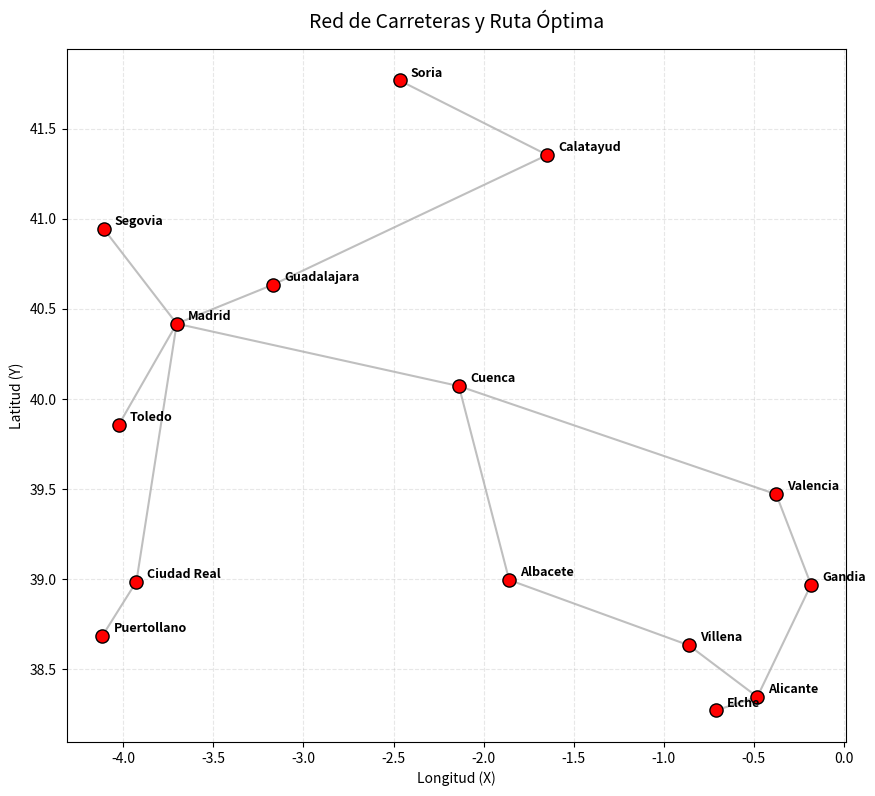

The matplotlib source for this figure:
import numpy as np
import math
import matplotlib.pyplot as plt

class Graph:
    """Manages the collection of nodes and network algorithms."""
    def __init__(self):
        # Master dictionary to look up Node objects by their string name
        # Format: {"Madrid": <Node Object>}
        self.graph = {}
        self.gps_positions = None
        self.gps_position_data()

    # Function to add connections (undirected roads)
    def add_edge(self, node1_name, node2_name):
        # Ensure city1 exists in the graph
        if node1_name not in self.graph:
            self.graph[node1_name] = {}
        # Ensure city2 exists in the graph
        if node2_name not in self.graph:
            self.graph[node2_name] = {}
        distance = self.road_distance_data(node1_name, node2_name)
        # Connect both cities (two-way road)
        self.graph[node1_name][node2_name] = distance
        self.graph[node2_name][node1_name] = distance

    def get_node(self, name):
        """Safely fetches a Node object by name, returns None if missing."""
        return self.graph.get(name)

    def get_neighbors(self, name):
        neighbors = self.graph.get(name)
        neighbors = list(neighbors.keys())
        return neighbors

    def build_network(self):
        # 3. Build your city network
        self.add_edge("Madrid", "Guadalajara")
        self.add_edge("Madrid", "Cuenca")
        self.add_edge("Madrid", "Segovia")
        self.add_edge("Madrid", "Toledo")
        self.add_edge("Madrid", "Ciudad Real")
        self.add_edge("Ciudad Real", "Puertollano")
        self.add_edge("Guadalajara", "Calatayud")
        self.add_edge("Calatayud", "Soria")
        self.add_edge("Cuenca", "Albacete")
        self.add_edge("Cuenca", "Valencia")
        self.add_edge("Valencia", "Gandia")
        self.add_edge("Gandia", "Alicante")
        self.add_edge("Albacete", "Villena")
        self.add_edge("Villena", "Alicante")
        self.add_edge("Alicante", "Elche")

    def gps_position_data(self):
        self.gps_positions = {
        "Madrid": {"lat": 40.4167, "lon": -3.7037},
        "Guadalajara": {"lat": 40.6337, "lon": -3.1674},
        "Cuenca": {"lat": 40.0704, "lon": -2.1374},
        "Teruel": {"lat": 40.3456, "lon": -1.1065},
        "Segovia": {"lat": 40.9429, "lon": -4.1088},
        "Toledo": {"lat": 39.8567, "lon": -4.0244},
        "Soria": {"lat": 41.7666, "lon": -2.4667},
        "Ciudad Real": {"lat": 38.9848, "lon": -3.9274},
        "Puertollano": {"lat": 38.6833, "lon": -4.1167},
        "Calatayud": {"lat": 41.3532, "lon": -1.6468},
        "Zaragoza": {"lat": 41.6488, "lon": -0.8891},
        "Albacete": {"lat": 38.9943, "lon": -1.8585},
        "Villena": {"lat": 38.6318, "lon": -0.8612},
        "Alicante": {"lat": 38.3452, "lon": -0.4810},
        "Elche": {"lat": 38.2699, "lon": -0.7126},
        "Orihuela": {"lat": 38.0848, "lon": -0.9440},
        "Murcia": {"lat": 37.9922, "lon": -1.1307},
        "Valencia": {"lat": 39.4699, "lon": -0.3763},
        "Gandia": {"lat": 38.9680, "lon": -0.1830}}

    def road_distance_data(self, origen, destino):
        # Ciudades en orden:
        # 0: Madrid, 1: Guadalajara, 2: Cuenca, 3: Teruel, 4: Segovia, 5: Toledo, 6: Soria,
        # 7: Ciudad Real, 8: Puertollano, 9: Calatayud, 10: Zaragoza, 11: Albacete,
        # 12: Villena, 13: Alicante, 14: Elche, 15: Orihuela, 16: Murcia, 17: Valencia, 18: Gandia
        ciudades = [
            "Madrid", "Guadalajara", "Cuenca", "Teruel", "Segovia", "Toledo", "Soria",
            "Ciudad Real", "Puertollano", "Calatayud", "Zaragoza", "Albacete",
            "Villena", "Alicante", "Elche", "Orihuela", "Murcia", "Valencia", "Gandia" ]
        idx_orig = ciudades.index(origen)
        idx_dest = ciudades.index(destino)
        distancias_carretera = [
            # Mad  Gua  Cue  Ter  Seg  Tol  Sor  CR   Pue  Cal  Zar  Alb  Vil  Ali  Elc  Ori  Mur  Val  Gan
            [0, 58, 167, 302, 87, 71, 231, 190, 240, 235, 320, 258, 360, 420, 415, 402, 401, 352, 415],  # Madrid
            [58, 0, 135, 248, 145, 130, 175, 250, 300, 180, 265, 255, 365, 425, 420, 415, 410, 335, 405],  # Guadalajara
            [167, 135, 0, 150, 250, 180, 245, 245, 290, 170, 260, 145, 250, 310, 305, 312, 310, 200, 260],  # Cuenca
            [302, 248, 150, 0, 385, 345, 225, 370, 415, 135, 175, 245, 295, 320, 325, 330, 345, 140, 200],  # Teruel
            [87, 145, 250, 385, 0, 155, 190, 275, 325, 320, 405, 345, 445, 505, 500, 490, 485, 440, 500],  # Segovia
            [71, 130, 180, 345, 155, 0, 300, 120, 170, 305, 390, 245, 345, 405, 400, 375, 365, 370, 410],  # Toledo
            [231, 175, 245, 225, 190, 300, 0, 420, 470, 90, 160, 390, 495, 545, 540, 545, 550, 360, 425],  # Soria
            [190, 250, 245, 370, 275, 120, 420, 0, 45, 375, 460, 220, 320, 355, 350, 315, 305, 345, 365],  # Ciudad Real
            [240, 300, 290, 415, 325, 170, 470, 45, 0, 420, 505, 245, 345, 380, 375, 335, 325, 370, 390],  # Puertollano
            [235, 180, 170, 135, 320, 305, 90, 375, 420, 0, 85, 310, 410, 435, 440, 445, 455, 275, 335],  # Calatayud
            [320, 265, 260, 175, 405, 390, 160, 460, 505, 85, 0, 395, 495, 520, 525, 530, 540, 315, 375],  # Zaragoza
            [258, 255, 145, 245, 345, 245, 390, 220, 245, 310, 395, 0, 105, 165, 160, 150, 145, 190, 195],  # Albacete
            [360, 365, 250, 295, 445, 345, 495, 320, 345, 410, 495, 105, 0, 60, 40, 48, 65, 130, 115],  # Villena
            [420, 425, 310, 320, 505, 405, 545, 355, 380, 435, 520, 165, 60, 0, 25, 55, 75, 165, 110],  # Alicante
            [415, 420, 305, 325, 500, 400, 540, 350, 375, 440, 525, 160, 40, 25, 0, 33, 55, 170, 125],  # Elche
            [402, 415, 312, 330, 490, 375, 545, 315, 335, 445, 530, 150, 48, 55, 33, 0, 22, 195, 155],  # Orihuela
            [401, 410, 310, 345, 485, 365, 550, 305, 325, 455, 540, 145, 65, 75, 55, 22, 0, 215, 180],  # Murcia
            [352, 335, 200, 140, 440, 370, 360, 345, 370, 275, 315, 190, 130, 165, 170, 195, 215, 0, 70],  # Valencia
            [415, 405, 260, 200, 500, 410, 425, 365, 390, 335, 375, 195, 115, 110, 125, 155, 180, 70, 0]  # Gandia
        ]
        return distancias_carretera[idx_orig][idx_dest]

    def compute_flying_distance(self, ciudad1, ciudad2):
        lat1 = self.gps_positions[ciudad1]["lat"]
        lon1 = self.gps_positions[ciudad1]["lon"]
        lat2 = self.gps_positions[ciudad2]["lat"]
        lon2 = self.gps_positions[ciudad2]["lon"]
        # Radio de la Tierra en kilómetros
        R = 6371.0
        # Convertir grados de latitud y longitud a radianes
        rad_lat1 = math.radians(lat1)
        rad_lon1 = math.radians(lon1)
        rad_lat2 = math.radians(lat2)
        rad_lon2 = math.radians(lon2)
        # Calcular las diferencias entre las coordenadas
        dlat = rad_lat2 - rad_lat1
        dlon = rad_lon2 - rad_lon1
        #  Aplicar la fórmula matemática de Haversine
        a = math.sin(dlat / 2)**2 + math.cos(rad_lat1) * math.cos(rad_lat2) * math.sin(dlon / 2)**2
        c = 2 * math.atan2(math.sqrt(a), math.sqrt(1 - a))
        # Calcular la distancia final
        distancia = R * c
        return distancia

    def plot_network(self):
        # 2. Separar los datos en listas para Matplotlib
        nombres = list(self.gps_positions.keys())
        longitudes = [self.gps_positions[c]["lon"] for c in nombres]
        latitudes = [self.gps_positions[c]["lat"] for c in nombres]

        # 3. Configurar el lienzo de la gráfica
        plt.figure(figsize=(10, 8))

        # 4. Dibujar las ciudades como puntos (X = Longitud, Y = Latitud)
        plt.scatter(longitudes, latitudes, color='red', edgecolors='black', s=80, zorder=5)

        # 5. Añadir los nombres al lado de cada punto
        for i, nombre in enumerate(nombres):
            plt.annotate(
                nombre,
                (longitudes[i], latitudes[i]),
                textcoords="offset points",
                xytext=(8, 3),  # Separa el texto un poco a la derecha del punto
                fontsize=9,
                weight='bold'
            )

        # 6. Personalizar los ejes y cuadrícula
        plt.title("Mapa Aproximado de Ciudades (Proyección GPS Plana)", fontsize=14, pad=15)
        plt.xlabel("Longitud (Eje X)", fontsize=11)
        plt.ylabel("Latitud (Eje Y)", fontsize=11)
        plt.grid(True, linestyle='--', alpha=0.5)

        # Forzar una proporción de aspecto idéntica para evitar que el mapa se estire
        plt.gca().set_aspect('equal', adjustable='box')

        # 7. Mostrar la gráfica en pantalla
        plt.show()

    def graficar_red(self, ruta_resaltada=None):
        plt.figure(figsize=(11, 9))

        # 1. Dibujar TODAS las carreteras del grafo en gris
        carreteras_dibujadas = set()
        for node in self.graph.keys():
            for neighbor in self.get_neighbors(node):
                # Evitar dibujar la misma línea dos veces (ida y vuelta)
                identificador_via = tuple(sorted([node, neighbor]))
                if identificador_via not in carreteras_dibujadas:
                    plt.plot([self.gps_positions[node]['lon'],
                              self.gps_positions[neighbor]['lon']],
                             [self.gps_positions[node]['lat'],
                              self.gps_positions[neighbor]['lat']],
                             color='gray', linestyle='-', alpha=0.5, linewidth=1.5, zorder=1)
                    carreteras_dibujadas.add(identificador_via)

        # # 2. Si hay una ruta calculada, resaltarla en azul grueso
        # if ruta_resaltada and len(ruta_resaltada) > 1:
        #     for i in range(len(ruta_resaltada) - 1):
        #         nodo_a = self.all_nodes[ruta_resaltada[i]]
        #         nodo_b = self.all_nodes[ruta_resaltada[i + 1]]
        #         plt.plot([nodo_a.lon, nodo_b.lon], [nodo_a.lat, nodo_b.lat],
        #                  color='blue', linestyle='-', linewidth=4, alpha=0.8, zorder=2,
        #                  label="Ruta Calculada" if i == 0 else "")

        # 3. Dibujar los puntos de las ciudades y sus etiquetas
        for node in self.graph.keys():
            # Si la ciudad forma parte de la ruta elegida, se pinta de azul; si no, de rojo
            #color_nodo = 'dodgerblue' if (ruta_resaltada and node.name in ruta_resaltada) else 'red'
            color_nodo = 'red'
            plt.scatter(self.gps_positions[node]['lon'], self.gps_positions[node]['lat'], color=color_nodo, edgecolors='black', s=90, zorder=3)
            plt.annotate(node, (self.gps_positions[node]['lon'], self.gps_positions[node]['lat']), textcoords="offset points",
                         xytext=(8, 3), fontsize=9, weight='bold')

        # Configuración del mapa estático
        plt.title("Red de Carreteras y Ruta Óptima", fontsize=14, pad=15)
        plt.xlabel("Longitud (X)")
        plt.ylabel("Latitud (Y)")
        plt.grid(True, linestyle='--', alpha=0.3)
        plt.gca().set_aspect('equal', adjustable='box')
        if ruta_resaltada:
            plt.legend(loc="upper left")
        plt.show()

class BFS_search():
    def __init__(self, graph):
        self.graph = graph
        self.queue = []
        self.visited_nodes = []
        self.parent_map = {}

    def process_neighbors_bfs1(self, current_node):
        # Get the list of neighbors of the current node
        neighbors = self.graph.get_neighbors(current_node)
        print('Found neighbors:', neighbors)
        # para cada vecino neighbour encontrado
        for neighbor in neighbors:
            if neighbor not in self.visited_nodes:
                # si no se ha visitado: a) se añade a la lista de visitados y b) se añade a la cola de exploración
                #print('Adding new node to the queue:', neighbor)
                self.visited_nodes.append(neighbor)
                self.parent_map[neighbor] = current_node
                self.queue.append(neighbor)

    # def process_neighbors_bfs2(self, current_node):
    #     # Get the list of neighbors of the current node
    #     neighbors = self.graph.get_neighbors(current_node)
    #     print('Found neighbors:', neighbors)
    #     # DEBE COMPLETARSE POR EL ALUMNO
    #     # SE DEBE GUARDAR LA RUTA
    #     return neighbors

    def reorder_queue(self, destination):
        distances = []
        for node in self.queue:
            d = self.graph.compute_flying_distance(destination, node)
            distances.append(d)
        sort_index = np.argsort(distances)
        # reorder queue according to current flying distances
        self.queue = [self.queue[i] for i in sort_index]


    def get_route(self, current_node):
        route = []
        while current_node is not None:
            route.append(current_node)
            current_node = self.parent_map[current_node]
        return route[::-1]  # Reverse to get start -> destination

    def find_route_BFS1(self, start_name, destination_name):
        """Finds a route using iterative Breadth-First Search."""
        # Safety check: ensure both cities actually exist in our graph
        if not self.graph.get_node(start_name) or not self.graph.get_node(destination_name):
            return None
        # Standard BFS setup
        self.queue = [start_name]
        self.visited_nodes = [start_name]
        self.parent_map[start_name] = None

        iterations = 0
        while len(self.queue) > 0:
            print(30*'=')
            print('Current queue is: ', self.queue)
            # pop current_node from the queue
            current_node = self.queue.pop(0)
            print('Current node is: ', current_node)
            if current_node == destination_name:
                print('Found destination! in iterations: ', iterations)
                return self.get_route(current_node)
            self.process_neighbors_bfs1(current_node)
            iterations += 1
        return None  # No route exists

    # def find_route_BFS2(self, start_name, destination_name):
    #     """Finds a route using iterative Breadth-First Search."""
    #     # Safety check: ensure both cities actually exist in our graph
    #     if not self.graph.get_node(start_name) or not self.graph.get_node(destination_name):
    #         return None
    #     # Standard BFS setup
    #     self.queue = [start_name]
    #     self.visited_nodes = [start_name]
    #     self.parent_map[start_name] = None
    #
    #     while len(self.queue) > 0:
    #         print(30*'=')
    #         print('Current queue is: ', self.queue)
    #         # pop current_node from the queue
    #         current_node = self.queue.pop(0)
    #         print('Current node is: ', current_node)
    #         if current_node == destination_name:
    #             # Found solution: destination reached --> reconstruct the route
    #             return self.get_route(current_node)
    #         # CUIDADO! SE DEBE COMPLETAR ESTA FUNCIÓN
    #         self.process_neighbors_bfs2(current_node)
    #     return None  # No route exists

    def find_route_Heuristic(self, start_name, destination_name):
        """Finds a route using iterative Breadth-First Search."""
        # Safety check: ensure both cities actually exist in our graph
        if not self.graph.get_node(start_name) or not self.graph.get_node(destination_name):
            return None
        # Standard BFS setup
        self.queue = [start_name]
        self.visited_nodes = [start_name]
        self.parent_map[start_name] = None

        iterations = 0
        while len(self.queue) > 0:
            print(30*'=')
            print('Current queue is: ', self.queue)
            # pop current_node from the queue
            current_node = self.queue.pop(0)
            print('Current node is: ', current_node)
            if current_node == destination_name:
                print('Found destination! in iterations: ', iterations)
                # Found solution: destination reached --> reconstruct the route
                return self.get_route(current_node)
            self.process_neighbors_bfs1(current_node)
            # CUIDADO! DEBEMOS REORDENAR LA LISTA DE ACUERDO CON NUESTRA HEURÍSTICA
            self.reorder_queue(destination_name)
            iterations += 1
        return None  # No route exists


if __name__ == "__main__":
    # --- 1. Initialize the Graph ---
    spain_network = Graph()
    spain_network.build_network()
    #spain_network.plot_network()
    spain_network.graficar_red()

    # Para que todo quede más limpio, tenemos una clase para la búsqueda
    algoritmo = BFS_search(spain_network)
    # --- 3. Run the Search ---
    #route = algoritmo.find_route_BFS1('Madrid', 'Elche')
    #route = algoritmo.find_route_BFS2('Madrid', 'Elche')
    route = algoritmo.find_route_Heuristic('Madrid', 'Elche')

    # --- 4. Print Results ---
    if route:
        print(f"Route found: {' -> '.join(route)}")
    else:
        print(f"No route found between start and end.")






    #BFS_search1
    # se entiende el mapa
    # se entiende cómo se van añadiendo nodos al mapa
    # PROBLEMA: se añaden bucles infinitos Madrid --> Segovia; Segovia--> Madrid
    # Se consigue saber si una ciudad y otra del mapa están conectadas (lo que no es demasiado útil,
    # ya que en principio están todos los nodos conectados de alguna manera
    # se propone al estudiante que calcule:
    #   a) el número de saltos entre Madrid y Elche
    #   b) se propone al estudiante que cree una lista de nodos visitados de forma absoluta, de esta manera
    #       se evita visitar nodos de forma infinita
    #   c) se debe guardar el predecesor de cada nodo, de manera que podamos guardar la ruta

    #BFS_search2
    # sin bucles infinitos
    # guarda la ruta
    # la ruta no es óptima en términos de distancia


    # Dijkstra

    # A*

    # Comparación
